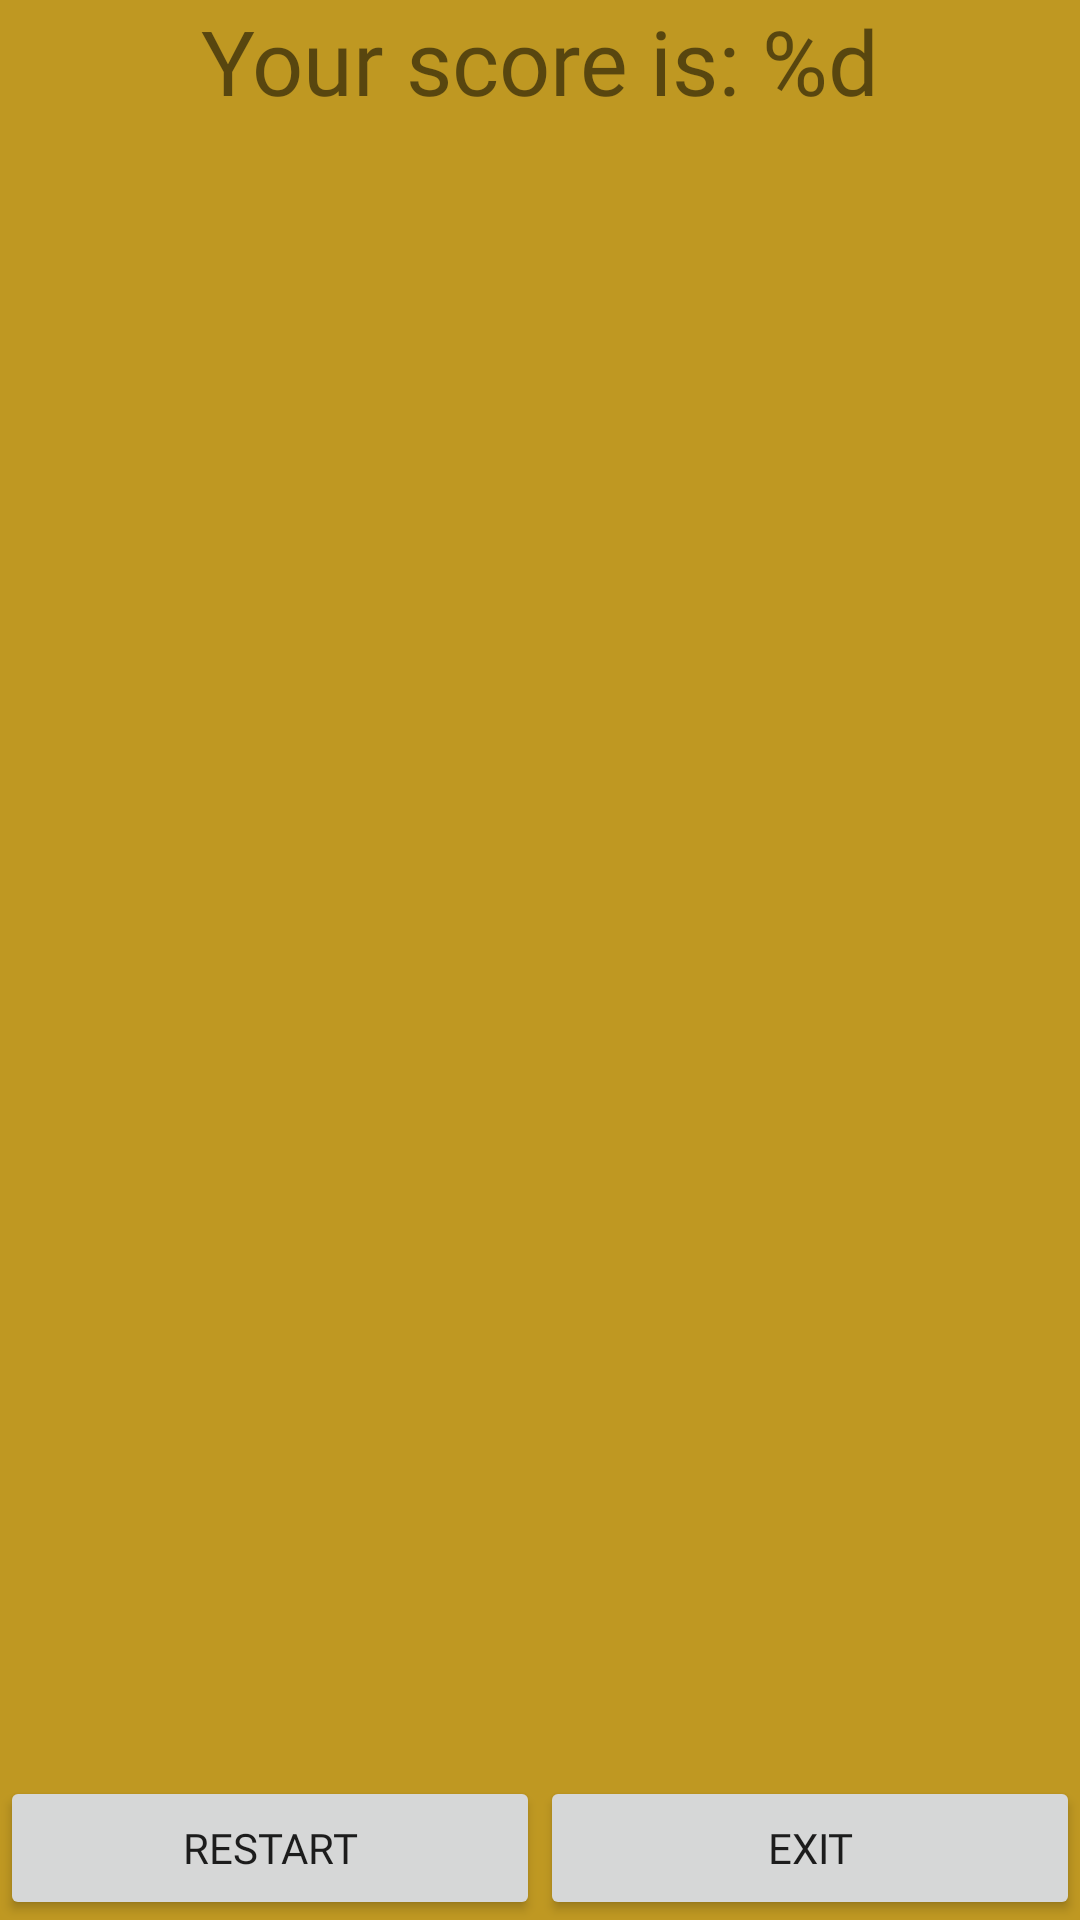

Reconstruct the res/layout file that produces this screen, plus the resources it refers to.
<!-- AndroidManifest.xml: application theme Theme.FlyingForestBird -->
<!-- res/layout/activity_end.xml -->
<?xml version="1.0" encoding="utf-8"?>
<androidx.constraintlayout.widget.ConstraintLayout xmlns:android="http://schemas.android.com/apk/res/android"
    xmlns:app="http://schemas.android.com/apk/res-auto"
    xmlns:tools="http://schemas.android.com/tools"
    android:layout_width="match_parent"
    android:layout_height="match_parent"
    tools:context=".EndActivity">

    <LinearLayout
        android:layout_width="match_parent"
        android:layout_height="match_parent"
        android:background="#BF9822"
        android:orientation="vertical"
        android:weightSum="10">

        <TextView
            android:id="@+id/end_score"
            android:layout_width="match_parent"
            android:layout_height="wrap_content"
            android:fontFamily="@font/pacifico"
            android:gravity="center"
            android:text="@string/score"
            android:textSize="30dp" />

        <LinearLayout
            android:id="@+id/button_layout"
            android:layout_width="match_parent"
            android:layout_height="match_parent"
            android:orientation="horizontal">

            <Button
                android:id="@+id/restart_btn"
                android:layout_width="wrap_content"
                android:layout_height="wrap_content"
                android:layout_gravity="bottom"
                android:layout_weight="1"
                android:fontFamily="@font/pacifico"
                android:text="@string/restart_btn" />

            <Button
                android:id="@+id/exit_btn"

                android:layout_width="wrap_content"
                android:layout_height="wrap_content"
                android:layout_gravity="bottom"
                android:layout_weight="1"
                android:fontFamily="@font/pacifico"
                android:text="@string/exit_btn"
                android:textColorHighlight="#AA5050" />
        </LinearLayout>

    </LinearLayout>
</androidx.constraintlayout.widget.ConstraintLayout>
<!-- resources referenced by this layout -->
<resources>
  <string name="exit_btn">Exit</string>
  <string name="restart_btn">Restart</string>
  <string name="score"> Your score is: %d</string>
  <style name="Theme.FlyingForestBird" parent="Theme.MaterialComponents.DayNight.NoActionBar">
          <item name="colorPrimary">@color/dirt_yellow</item>
          <item name="android:windowNoTitle">true</item>
          <item name="android:windowActionBar">false</item>
          <item name="android:windowFullscreen">true</item>
          <item name="android:windowContentOverlay">@null</item>
      </style>
  <color name="dirt_yellow">#B89837</color>
</resources>
